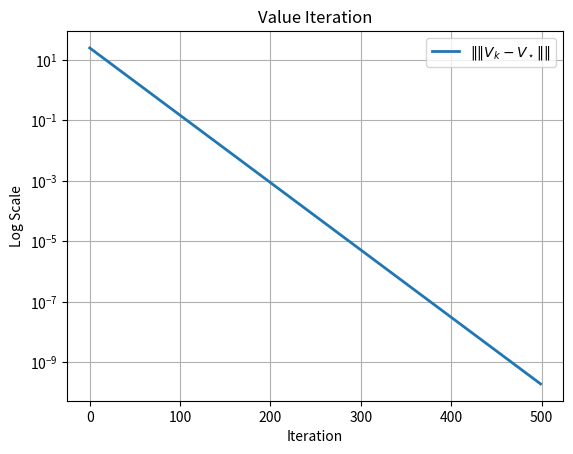
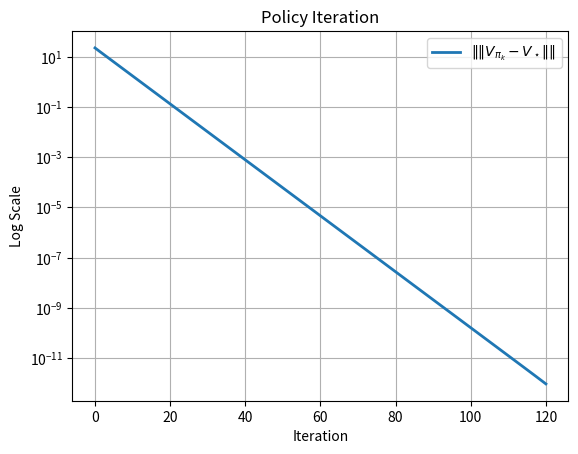

These figures' Python source, in order:
import numpy as np
import matplotlib.pyplot as plt

# =========================================================
# Random MDP + Value Iteration + Policy Iteration (clean)
# =========================================================

np.random.seed(0)

# -----------------------------
# Parameters (shared)
# -----------------------------
S = 4                  # number of states
A = 3                  # number of actions
gamma = 0.95           # discount factor
tol = 1e-12            # accuracy
maxIter = 500          # used for BOTH VI and PI
evalSweeps = 5         # partial evaluation sweeps per PI step

# -----------------------------
# Environment creation
# -----------------------------
# P[s, s', a]
P = np.random.rand(S, S, A)
for a in range(A):
    for s in range(S):
        P[s, :, a] /= P[s, :, a].sum()   # normalize over s'

# R[s, a]
R = np.random.rand(S, A)

# Initial stochastic policy pi[s, a]
pi = np.random.rand(S, A)
pi = pi / pi.sum(axis=1, keepdims=True)

# =========================================================
# Compute V_star by enumerating all deterministic policies
# =========================================================
numPolicies = A ** S
bestJ = -np.inf
V_star = np.zeros(S)
pi_star_actions = np.ones(S, dtype=int)

for idx in range(numPolicies):
    # Decode idx into base-A digits -> actions per state (0..A-1)
    tmp = idx
    actions = np.zeros(S, dtype=int)
    for s in range(S):
        actions[s] = tmp % A
        tmp //= A

    # Build P_pi and R_pi
    temp_P_pi = np.zeros((S, S))
    temp_R_pi = np.zeros(S)
    for s in range(S):
        a = actions[s]
        temp_P_pi[s, :] = P[s, :, a]
        temp_R_pi[s] = R[s, a]

    # Exact policy evaluation
    temp_V_pi = np.linalg.solve(
        np.eye(S) - gamma * temp_P_pi,
        temp_R_pi
    )

    J = temp_V_pi.sum()

    if J > bestJ:
        bestJ = J
        V_star = temp_V_pi
        pi_star_actions = actions.copy()

# =========================================================
# Value Iteration
# =========================================================
V_k = np.zeros(S)
errVI = np.zeros(maxIter)

for k in range(maxIter):
    V_k_next = -np.inf * np.ones(S)

    for a in range(A):
        Q_a = R[:, a] + gamma * (P[:, :, a] @ V_k)
        V_k_next = np.maximum(V_k_next, Q_a)

    errVI[k] = np.linalg.norm(V_star - V_k_next, 2)

    if np.linalg.norm(V_k_next - V_k, np.inf) < tol:
        errVI = errVI[:k+1]
        break

    V_k = V_k_next

# Plot VI
fig = plt.figure()
plt.plot(errVI,label=r"$\|\|V_k - V_\star\|\|$", linewidth=2)
plt.grid(True)
plt.xlabel("Iteration")
plt.ylabel("Log Scale")
plt.title("Value Iteration")
plt.yscale('log')
plt.legend()
plt.show()
fig.savefig("VI.png", dpi=300)

# =========================================================
# Policy Iteration (Modified PI)
# =========================================================
# Deterministic initialization from pi
pi_actions = np.argmax(pi, axis=1)   # shape (S,)
V_eval = np.zeros(S)
errPI = np.zeros(maxIter)

for k in range(maxIter):

    # Build P_pi_k and R_pi_k
    P_pi_k = np.zeros((S, S))
    R_pi_k = np.zeros(S)
    for s in range(S):
        a = pi_actions[s]
        P_pi_k[s, :] = P[s, :, a]
        R_pi_k[s] = R[s, a]

    # Partial policy evaluation
    for _ in range(evalSweeps):
        V_eval = R_pi_k + gamma * (P_pi_k @ V_eval)

    V_pi_k = V_eval.copy()

    # Optional exact evaluation (uncomment if desired)
    # V_pi_k = np.linalg.solve(np.eye(S) - gamma * P_pi_k, R_pi_k)

    errPI[k] = np.linalg.norm(V_pi_k - V_star, 2)

    # Policy improvement
    Q = np.zeros((S, A))
    for a in range(A):
        Q[:, a] = R[:, a] + gamma * (P[:, :, a] @ V_pi_k)

    new_actions = np.argmax(Q, axis=1)

    # Stop if error is small
    if errPI[k] < tol:
        errPI = errPI[:k+1]
        break

    pi_actions = new_actions

# Plot PI
fig = plt.figure()
plt.plot(errPI,label=r"$\|\|V_{\pi_k} - V_\star\|\|$", linewidth=2)
plt.grid(True)
plt.xlabel("Iteration")
plt.ylabel("Log Scale")
plt.title("Policy Iteration")
plt.yscale('log')
plt.legend()
plt.show()
fig.savefig("PI.png", dpi=300, bbox_inches='tight')

print("Finished. Saved figures: VI.png, PI.png")
